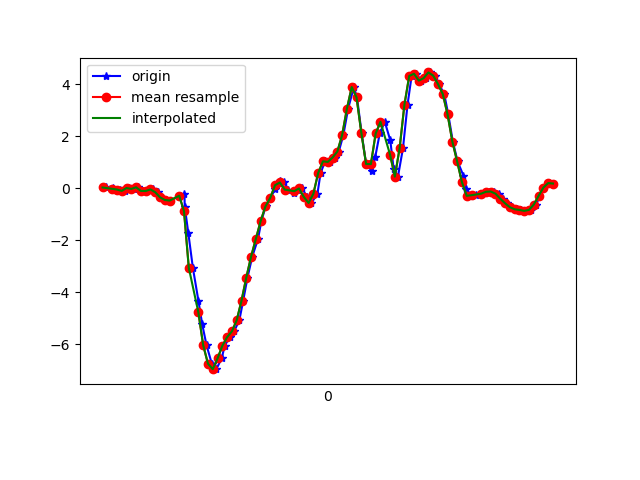

The data file committed next to this chart (first rows):
1617761859856, 457496553225030, 0.025126219, 0.095983595, -0.02067241
1617761859885, 457496572251846, 0.01657, -0.2742, 0.01476
1617761859898, 457496591303478, -0.07139, -0.04207, -0.04022
1617761859914, 457496610330294, -0.05429, -0.09705, 0.01231
1617761859932, 457496629381926, -0.1068, -0.01275, -0.039
1617761859951, 457496648361350, 0.004357, 0.2157, 0.006206
1617761859970, 457496667408454, -0.02985, -0.1704, -0.001125
1617761859990, 457496686455590, 0.03246, 0.2304, -0.02678
1617761860007, 457496705477894, -0.1068, 0.02146, 0.0282
1617761860027, 457496724525030, -0.1105, -0.06773, 0.001319
1617761860052, 457496743547302, -0.0494, 0.1424, 0.004984
1617761860070, 457496762537446, -0.1581, -0.2473, 0.03553
1617761860084, 457496781582470, -0.3548, -0.2461, -0.01212
1617761860103, 457496800627494, -0.4562, 0.05322, 0.01354
1617761860122, 457496819647718, -0.4782, -0.3976, 0.0282
1617761860164, 457496838692742, -0.2925, 0.05689, 0.006206
1617761860182, 457496857683430, -0.2192, -0.174, 0.09417
1617761860183, 457496876726886, -0.7128, -0.3499, 0.1687
1617761860198, 457496895745574, -1.728, -0.2779, 0.2811
1617761860217, 457496914789030, -3.062, -0.2705, 0.4668
1617761860240, 457496933807686, -4.322, -0.7238, 0.6427
1617761860256, 457496952851174, -5.234, -0.681, 0.7356
1617761860274, 457496971861030, -6.036, -0.725, 0.7881
1617761860296, 457496990904166, -6.747, -0.9987, 0.7576
1617761860315, 457497009922406, -6.958, -1.351, 0.6415
1617761860337, 457497028965542, -6.547, -1.54, 0.5645
1617761860350, 457497047983782, -6.059, -1.728, 0.4656
1617761860370, 457497067027750, -5.728, -1.869, 0.3385
1617761860389, 457497086046118, -5.504, -2.086, 0.1589
1617761860411, 457497105089254, -5.076, -2.185, -0.02434
1617761860427, 457497124107558, -4.325, -2.189, -0.1294
1617761860445, 457497143150694, -3.437, -2.11, -0.2418
1617761860465, 457497162153062, -2.63, -1.917, -0.3664
1617761860489, 457497181195686, -1.948, -1.694, -0.4532
1617761860503, 457497200213542, -1.261, -1.417, -0.4715
1617761860521, 457497219256166, -0.7018, -1.063, -0.5057
1617761860541, 457497238298790, -0.3732, -0.6676, -0.4813
1617761860560, 457497257316582, -0.04696, -0.2437, -0.4214
1617761860579, 457497276477510, 0.2707, 0.1925, -0.4409
1617761860598, 457497295495110, 0.2169, 0.6482, -0.5069
1617761860616, 457497314537606, -0.05551, 1.092, -0.5204
1617761860641, 457497333555270, -0.1765, 1.461, -0.43
1617761860655, 457497352597702, -0.05795, 1.842, -0.3591
1617761860674, 457497371632582, -0.01397, 2.339, -0.3347
1617761860693, 457497390650054, -0.3365, 2.867, -0.3371
1617761860712, 457497409692294, -0.5711, 3.326, -0.287
1617761860737, 457497428709766, -0.2143, 3.762, -0.2271
1617761860750, 457497447752070, 0.581, 4.141, -0.1355
1617761860769, 457497466769158, 1.031, 4.315, -0.1636
1617761860788, 457497485811334, 1.007, 4.73, -0.3395
1617761860811, 457497504828934, 1.176, 4.976, -0.4336
1617761860826, 457497523871110, 1.406, 4.867, -0.4544
1617761860845, 457497542913414, 2.039, 4.669, -0.5387
1617761860865, 457497561930758, 3.055, 4.28, -0.7806
1617761860889, 457497580974342, 3.885, 3.679, -0.7207
1617761860902, 457497599991814, 3.49, 2.99, -0.5204
1617761860921, 457497619034118, 2.136, 2.453, -0.5387
1617761860940, 457497638051590, 0.9268, 1.969, -0.5643
1617761860964, 457497657093894, 0.6568, 1.442, -0.43
1617761860978, 457497676132870, 1.191, 0.9805, -0.2699
1617761860997, 457497695150214, 2.101, 0.6079, -0.07321
... 38 more rows
